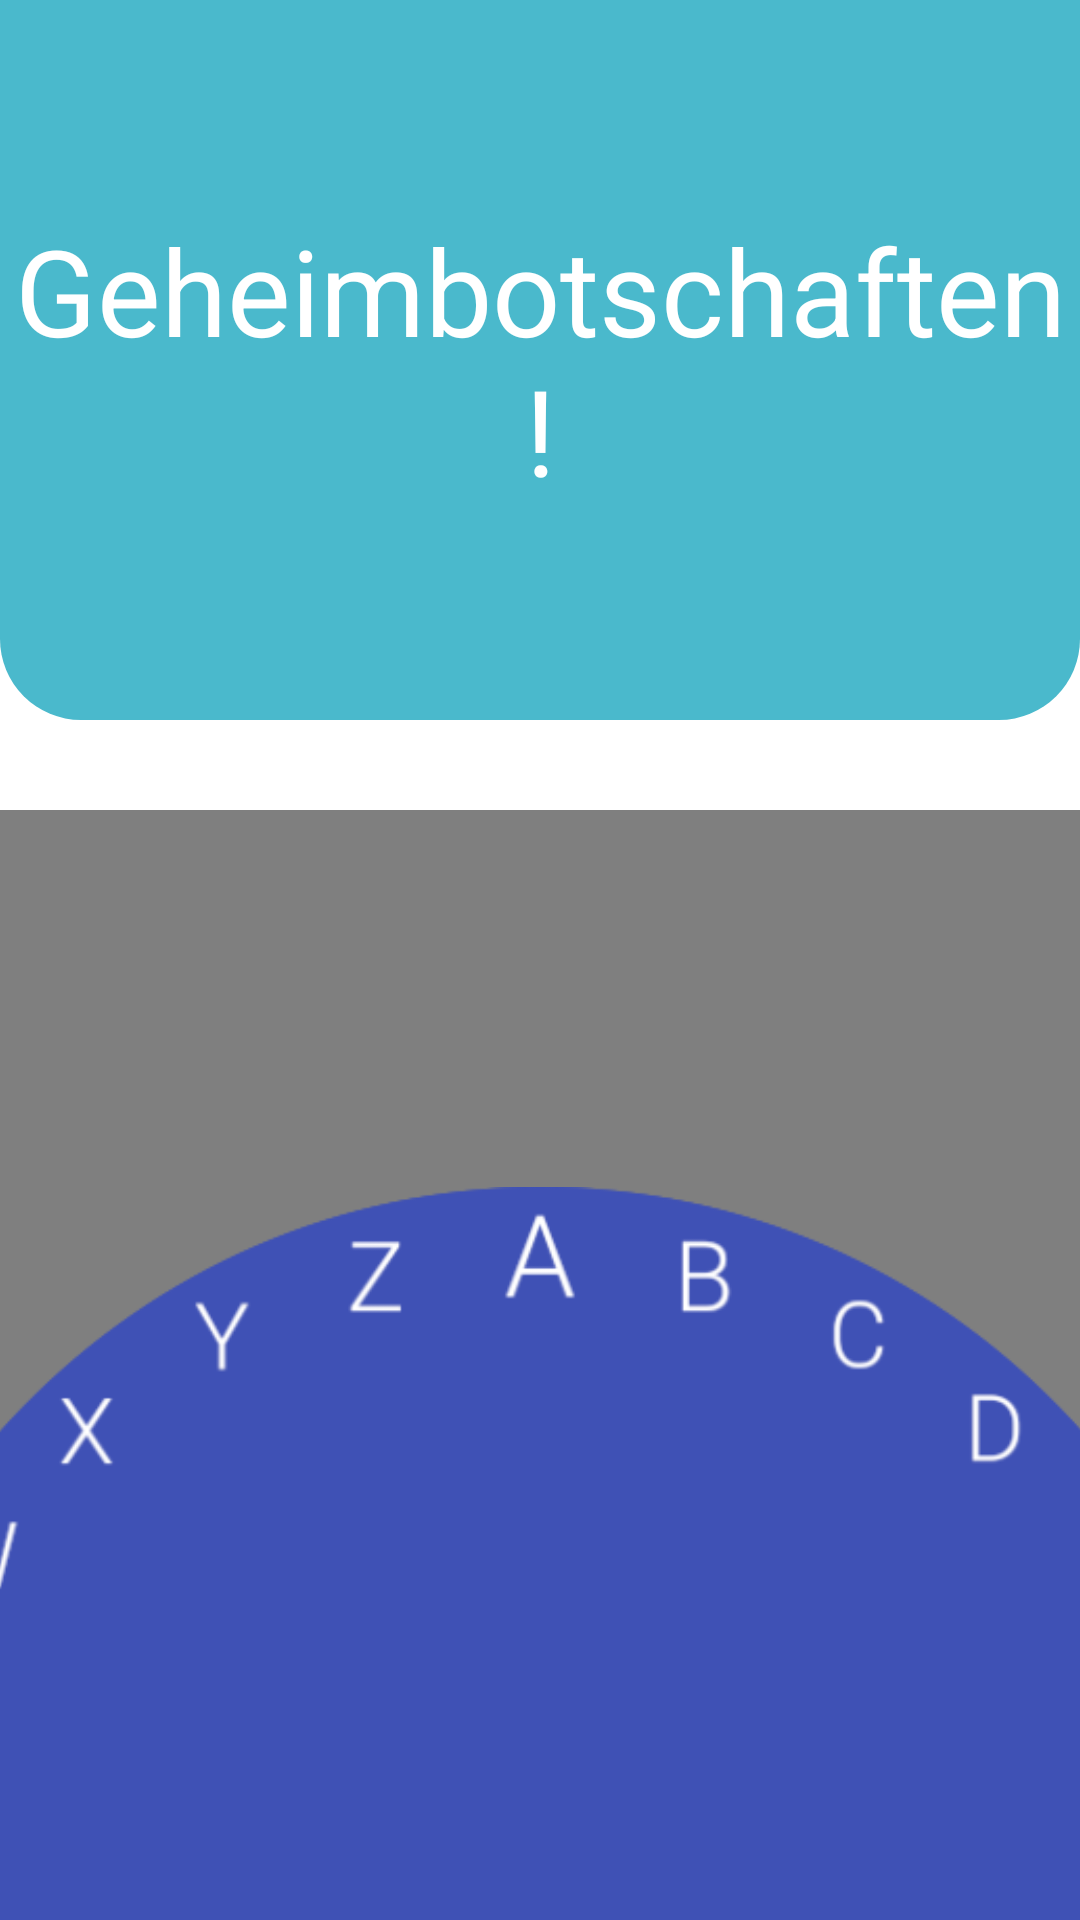

Layout XML and referenced resources for this Android screen:
<!-- AndroidManifest.xml: application theme Theme.Codeish -->
<!-- res/layout/chapter5_cipher_game.xml -->
<?xml version="1.0" encoding="utf-8"?>
<androidx.constraintlayout.widget.ConstraintLayout xmlns:android="http://schemas.android.com/apk/res/android"
    xmlns:app="http://schemas.android.com/apk/res-auto"
    xmlns:tools="http://schemas.android.com/tools"
    android:layout_width="match_parent"
    android:layout_height="match_parent">

    <LinearLayout
        android:id="@+id/linearLayout3"
        android:layout_width="match_parent"
        android:layout_height="240dp"
        android:layout_alignParentTop="true"
        android:weightSum="12"
        app:layout_constraintEnd_toEndOf="parent"
        app:layout_constraintStart_toStartOf="parent"
        app:layout_constraintTop_toTopOf="parent">

        <LinearLayout
            style="@style/parent"
            android:layout_weight="3"
            android:background="@drawable/login_shape_bk"
            android:orientation="vertical">

            <ImageView
                style="@style/parent"
                android:layout_width="match_parent"
                android:layout_height="301dp"
                android:background="@drawable/ic_login_bk"
                android:contentDescription="background" />
        </LinearLayout>
    </LinearLayout>

    <TextView
        android:id="@+id/headerText"
        android:layout_width="wrap_content"
        android:layout_height="wrap_content"
        android:text="Geheimbotschaften!"
        android:textAlignment="center"
        android:textColor="@color/white"
        android:textSize="@dimen/headerTextSize"
        app:layout_constraintBottom_toBottomOf="@+id/linearLayout3"
        app:layout_constraintEnd_toEndOf="@+id/linearLayout3"
        app:layout_constraintStart_toStartOf="parent"
        app:layout_constraintTop_toTopOf="parent" />

    <com.lukedeighton.wheelview.WheelView
        android:id="@+id/wheelview"
        app:flow_horizontalAlign="center"
        app:flow_verticalAlign="center"
        android:layout_width="match_parent"
        android:layout_height="736dp"
        android:layout_marginTop="100dp"
        app:layout_constraintEnd_toEndOf="parent"
        app:layout_constraintHorizontal_bias="0.0"
        app:layout_constraintStart_toStartOf="parent"
        app:layout_constraintTop_toBottomOf="@+id/headerText"
        app:repeatItems="true"
        app:rotatableWheelDrawable="false"
        app:selectionAngle="90.0"
        app:wheelColor="@color/colorAccentTop"
        app:wheelItemCount="26"
        app:wheelItemRadius="50dp"
        app:wheelOffsetY="10dp"
        app:wheelPadding="13dp"
        app:wheelRadius="350dp" />

    <androidx.appcompat.widget.AppCompatImageView
        android:layout_width="500dp"
        android:layout_height="500dp"
        android:layout_centerHorizontal="true"
        app:flow_horizontalAlign="center"
        android:layout_marginStart="71dp"
        android:layout_marginTop="15dp"
        android:layout_marginEnd="71dp"
        android:src="@drawable/basewheel"
        app:layout_constraintBottom_toBottomOf="@+id/wheelview"
        app:layout_constraintEnd_toEndOf="@+id/wheelview"
        app:layout_constraintStart_toStartOf="@+id/wheelview"
        app:layout_constraintTop_toTopOf="@+id/wheelview" />

    <androidx.constraintlayout.widget.ConstraintLayout
        android:id="@+id/constLayout"
        android:layout_width="match_parent"
        android:layout_height="wrap_content"
        app:flow_horizontalAlign="center"
        android:layout_marginStart="16dp"
        android:layout_marginTop="17dp"
        android:layout_marginEnd="16dp"
        android:layout_marginBottom="16dp"
        app:layout_constraintBottom_toBottomOf="parent"
        app:layout_constraintEnd_toEndOf="parent"
        app:layout_constraintStart_toStartOf="parent"
        app:layout_constraintTop_toBottomOf="@+id/wheelview">


        <TextView
            android:id="@+id/generatedWord"
            android:layout_width="wrap_content"
            android:layout_height="60dp"
            android:layout_marginTop="12dp"
            android:layout_marginBottom="6dp"
            android:text="_ _ _ _ _ _"
            android:textAlignment="center"
            android:textColor="@color/colorPrimary"
            android:textSize="@dimen/headerTextSize"
            app:layout_constraintBottom_toTopOf="@+id/textViewHint"
            app:layout_constraintEnd_toStartOf="@+id/hintBtn"
            app:layout_constraintStart_toStartOf="parent"
            app:layout_constraintTop_toTopOf="parent" />

        <TextView
            android:id="@+id/textViewHint"
            android:layout_width="wrap_content"
            android:layout_height="60dp"
            android:layout_marginBottom="6dp"
            android:text="_ _ _ _ _ _"
            android:textAlignment="center"
            android:textColor="@color/colorPrimary"
            android:textSize="@dimen/headerTextSize"
            app:layout_constraintBottom_toBottomOf="parent"
            app:layout_constraintEnd_toStartOf="@+id/answerBtn"
            app:layout_constraintStart_toStartOf="parent"
            app:layout_constraintTop_toBottomOf="@+id/generatedWord" />

        <com.google.android.material.button.MaterialButton
            android:id="@+id/hintBtn"
            android:layout_width="260dp"
            android:layout_height="69dp"
            android:layout_marginTop="12dp"
            android:layout_marginBottom="6dp"
            android:text="Hinweis"
            android:textColor="@color/white"
            android:textSize="@dimen/text"
            app:layout_constraintBottom_toTopOf="@+id/answerBtn"
            app:layout_constraintEnd_toEndOf="parent"
            app:layout_constraintStart_toEndOf="@+id/generatedWord"
            app:layout_constraintTop_toTopOf="parent" />

        <com.google.android.material.button.MaterialButton
            android:id="@+id/answerBtn"
            android:layout_width="260dp"
            android:layout_height="69dp"
            android:text="Antworten"
            android:textColor="@color/white"
            android:textSize="@dimen/text"
            app:layout_constraintBottom_toBottomOf="parent"
            app:layout_constraintEnd_toEndOf="parent"
            app:layout_constraintStart_toEndOf="@+id/textViewHint"
            app:layout_constraintTop_toBottomOf="@+id/hintBtn" />

    </androidx.constraintlayout.widget.ConstraintLayout>


</androidx.constraintlayout.widget.ConstraintLayout>
<!-- resources referenced by this layout -->
<resources>
  <color name="colorAccentTop">#107A7A</color>
  <color name="colorPrimary">#3F51B5</color>
  <color name="white">#FFFFFF</color>
  <dimen name="headerTextSize">40sp</dimen>
  <dimen name="text">30sp</dimen>
  <!-- drawable basewheel: png bitmap (drawable, 58229 bytes) -->
  <!-- drawable login_shape_bk (drawable) -->
  <?xml version="1.0" encoding="utf-8"?>
  <shape xmlns:android="http://schemas.android.com/apk/res/android" android:shape="rectangle" >
      <corners
          android:bottomLeftRadius="27dp"
          android:bottomRightRadius="27dp"
          android:topLeftRadius="0dp"
          android:topRightRadius="0dp"
          />
      <solid
          android:color="#4AB9CC"
          />
      <size
          android:width="182dp"
          android:height="54dp"
          />
  </shape>
  <style name="parent">
          <item name="android:layout_width">match_parent</item>
          <item name="android:layout_height">wrap_content</item>
      </style>
  <style name="Theme.Codeish" parent="Theme.MaterialComponents.DayNight.DarkActionBar">
          
          <item name="colorPrimary">@color/purple_500</item>
          <item name="colorPrimaryVariant">@color/purple_700</item>
          <item name="colorOnPrimary">@color/white</item>
          
          <item name="colorSecondary">@color/teal_200</item>
          <item name="colorSecondaryVariant">@color/teal_700</item>
          <item name="colorOnSecondary">@color/black</item>
          
          <item name="android:statusBarColor" tools:targetApi="l">?attr/colorPrimaryVariant</item>
          
      </style>
  <!-- not gathered from this repository: default colours our renderer supplied (Android Studio template values) -->
  <color name="purple_500">#FF6200EE</color>
  <color name="purple_700">#FF3700B3</color>
  <color name="teal_200">#FF03DAC5</color>
  <color name="teal_700">#FF018786</color>
  <color name="black">#FF000000</color>
</resources>
